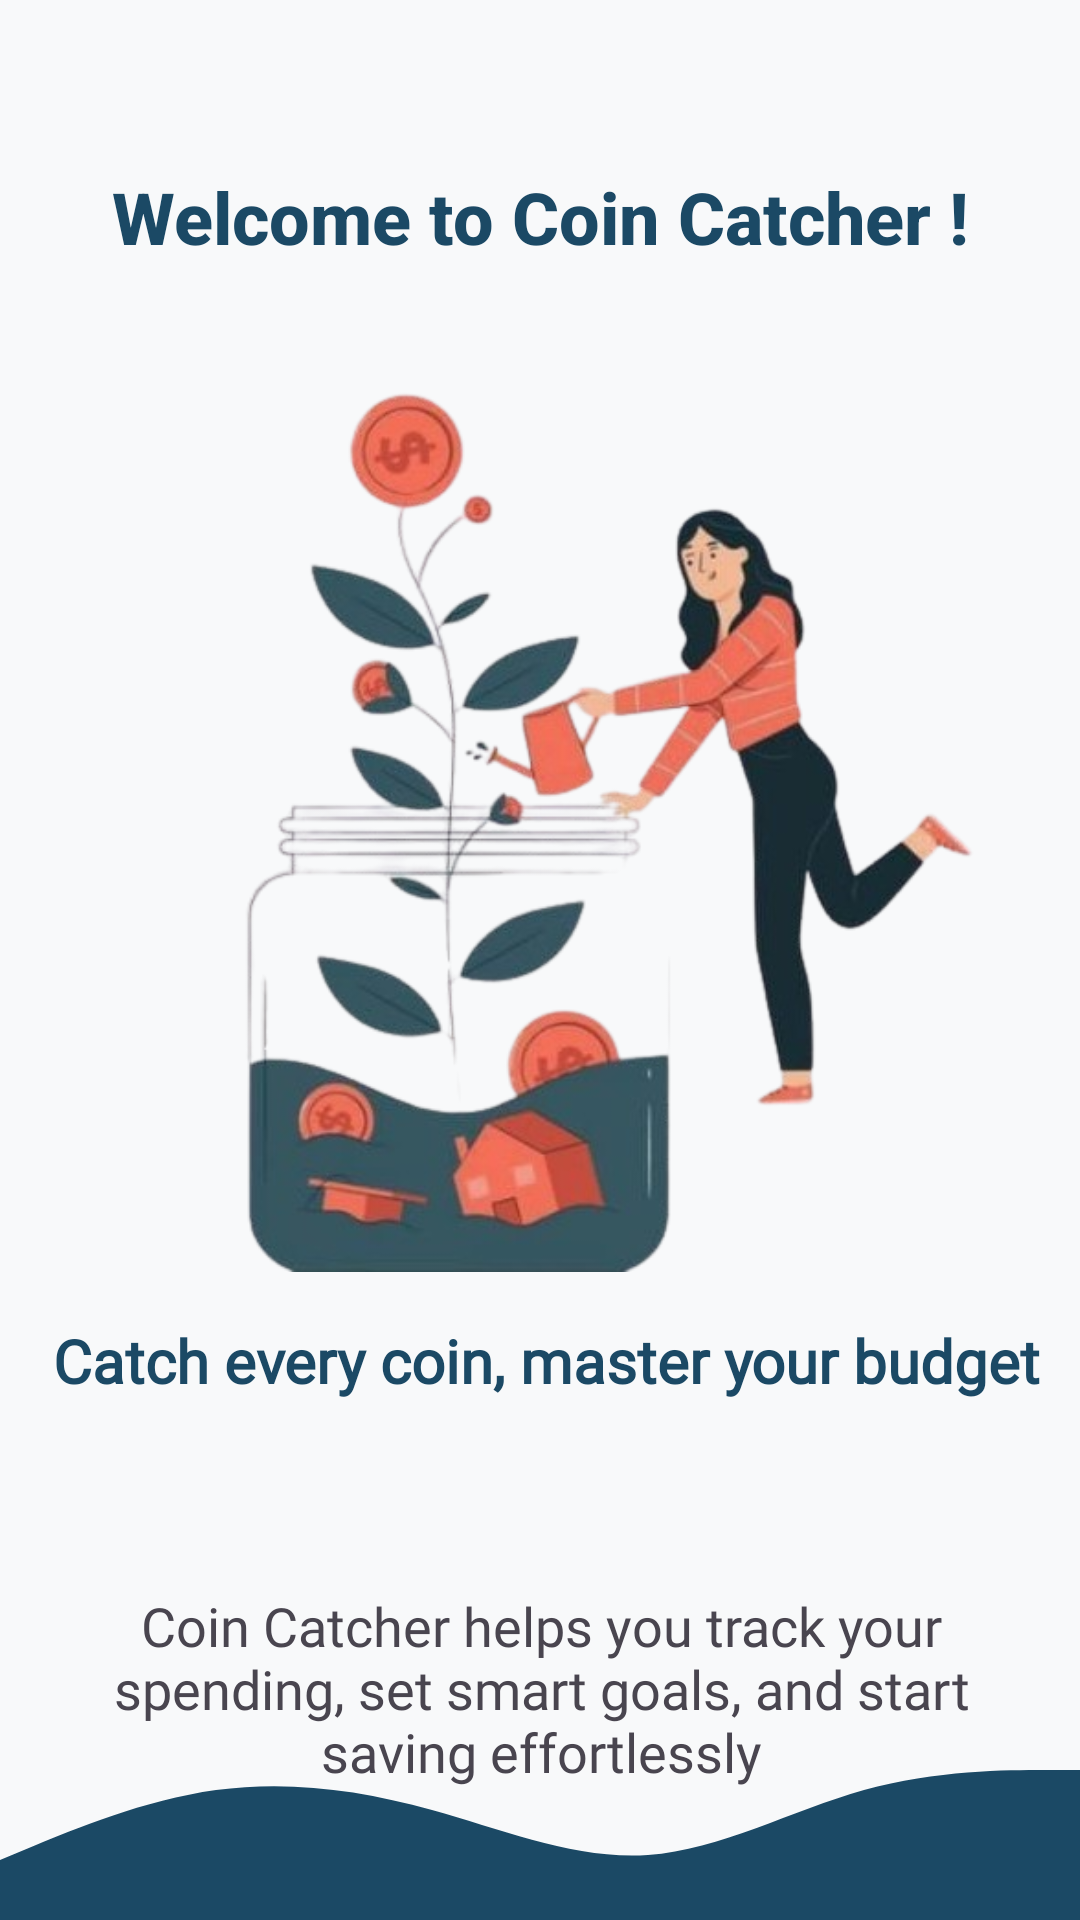

Layout XML and referenced resources for this Android screen:
<!-- AndroidManifest.xml: application theme Theme.CoinCatcher -->
<!-- res/layout/activity_main.xml -->
<?xml version="1.0" encoding="utf-8"?>
<androidx.constraintlayout.widget.ConstraintLayout xmlns:android="http://schemas.android.com/apk/res/android"
    xmlns:app="http://schemas.android.com/apk/res-auto"
    xmlns:tools="http://schemas.android.com/tools"
    android:id="@+id/main"
    android:layout_width="match_parent"
    android:layout_height="match_parent"
    android:background="@color/lightash"
    tools:context=".MainActivity">

    <ImageView
        android:id="@+id/imageView7"
        android:layout_width="367dp"
        android:layout_height="303dp"
        android:layout_marginBottom="16dp"
        app:layout_constraintBottom_toTopOf="@+id/textView3"
        app:layout_constraintEnd_toEndOf="parent"
        app:layout_constraintHorizontal_bias="0.5"
        app:layout_constraintStart_toStartOf="parent"
        app:srcCompat="@drawable/maiin" />

    <ImageView
        android:id="@+id/imageView5"
        android:layout_width="wrap_content"
        android:layout_height="100dp"
        android:scaleType="fitXY"
        app:layout_constraintBottom_toBottomOf="parent"
        app:layout_constraintEnd_toEndOf="parent"
        app:layout_constraintHorizontal_bias="1.0"
        app:layout_constraintStart_toStartOf="parent"
        app:srcCompat="@drawable/wave_shape" />

    <Button
        android:id="@+id/featurebtn"
        android:layout_width="208dp"
        android:layout_height="54dp"
        android:layout_marginTop="700dp"
        android:backgroundTint="@color/purple"
        android:fontFamily="@font/cabin_semibold"
        android:text="@string/onboard0_button_text"
        android:textSize="20sp"
        app:cornerRadius="6dp"
        app:layout_constraintEnd_toEndOf="parent"
        app:layout_constraintStart_toStartOf="parent"
        app:layout_constraintTop_toTopOf="parent" />

    <TextView
        android:id="@+id/textView4"
        android:layout_width="331dp"
        android:layout_height="94dp"
        android:layout_marginTop="516dp"
        android:fontFamily="@font/cabin_medium"
        android:gravity="center"
        android:text="@string/onboard0_welcome_message"
        android:textSize="18sp"
        app:layout_constraintEnd_toEndOf="parent"
        app:layout_constraintHorizontal_bias="0.512"
        app:layout_constraintStart_toStartOf="parent"
        app:layout_constraintTop_toTopOf="parent" />

    <TextView
        android:id="@+id/textView3"
        android:layout_width="wrap_content"
        android:layout_height="wrap_content"
        android:layout_marginTop="440dp"
        android:fontFamily="@font/cabin_semibold"
        android:text="@string/onboard0_welcome_title"
        android:textColor="@color/purple"
        android:textSize="20sp"
        android:textStyle="bold"
        app:layout_constraintEnd_toEndOf="parent"
        app:layout_constraintHorizontal_bias="0.571"
        app:layout_constraintStart_toStartOf="parent"
        app:layout_constraintTop_toTopOf="parent" />

    <TextView
        android:id="@+id/textView2"
        android:layout_width="wrap_content"
        android:layout_height="wrap_content"
        android:layout_marginTop="56dp"
        android:fontFamily="sans-serif-medium"
        android:text="@string/onboard0_welcome"
        android:textColor="@color/purple"
        android:textSize="24sp"
        android:textStyle="bold"
        app:layout_constraintEnd_toEndOf="parent"
        app:layout_constraintHorizontal_bias="0.5"
        app:layout_constraintStart_toStartOf="parent"
        app:layout_constraintTop_toTopOf="parent" />
</androidx.constraintlayout.widget.ConstraintLayout>
<!-- resources referenced by this layout -->
<resources>
  <color name="lightash">#f8f9fa</color>
  <color name="purple">#1b4965</color>
  <!-- drawable maiin: png bitmap (drawable, 169372 bytes) -->
  <!-- drawable wave_shape (drawable) -->
  <vector xmlns:android="http://schemas.android.com/apk/res/android"
      android:width="1440dp"
      android:height="320dp"
      android:viewportWidth="1440"
      android:viewportHeight="320">
      <path
          android:fillColor="@color/purple"
          android:pathData="M0,256L48,240C96,224,192,192,288,181.3C384,171,480,181,576,202.7C672,224,768,256,864,250.7C960,245,1056,203,1152,181.3C1248,160,1344,160,1392,160L1440,160L1440,320L1392,320C1344,320,1248,320,1152,320C1056,320,960,320,864,320C768,320,672,320,576,320C480,320,384,320,288,320C192,320,96,320,48,320L0,320Z" />
  </vector>
  <string name="onboard0_button_text">Let\'s go</string>
  <string name="onboard0_welcome">Welcome to Coin Catcher !</string>
  <string name="onboard0_welcome_message">Coin Catcher helps you track your spending, set smart goals, and start saving effortlessly</string>
  <string name="onboard0_welcome_title">Catch every coin, master your budget</string>
  <style name="Theme.CoinCatcher" parent="Base.Theme.CoinCatcher" />
  <style name="Base.Theme.CoinCatcher" parent="Theme.Material3.DayNight.NoActionBar">
          
          
      </style>
</resources>
